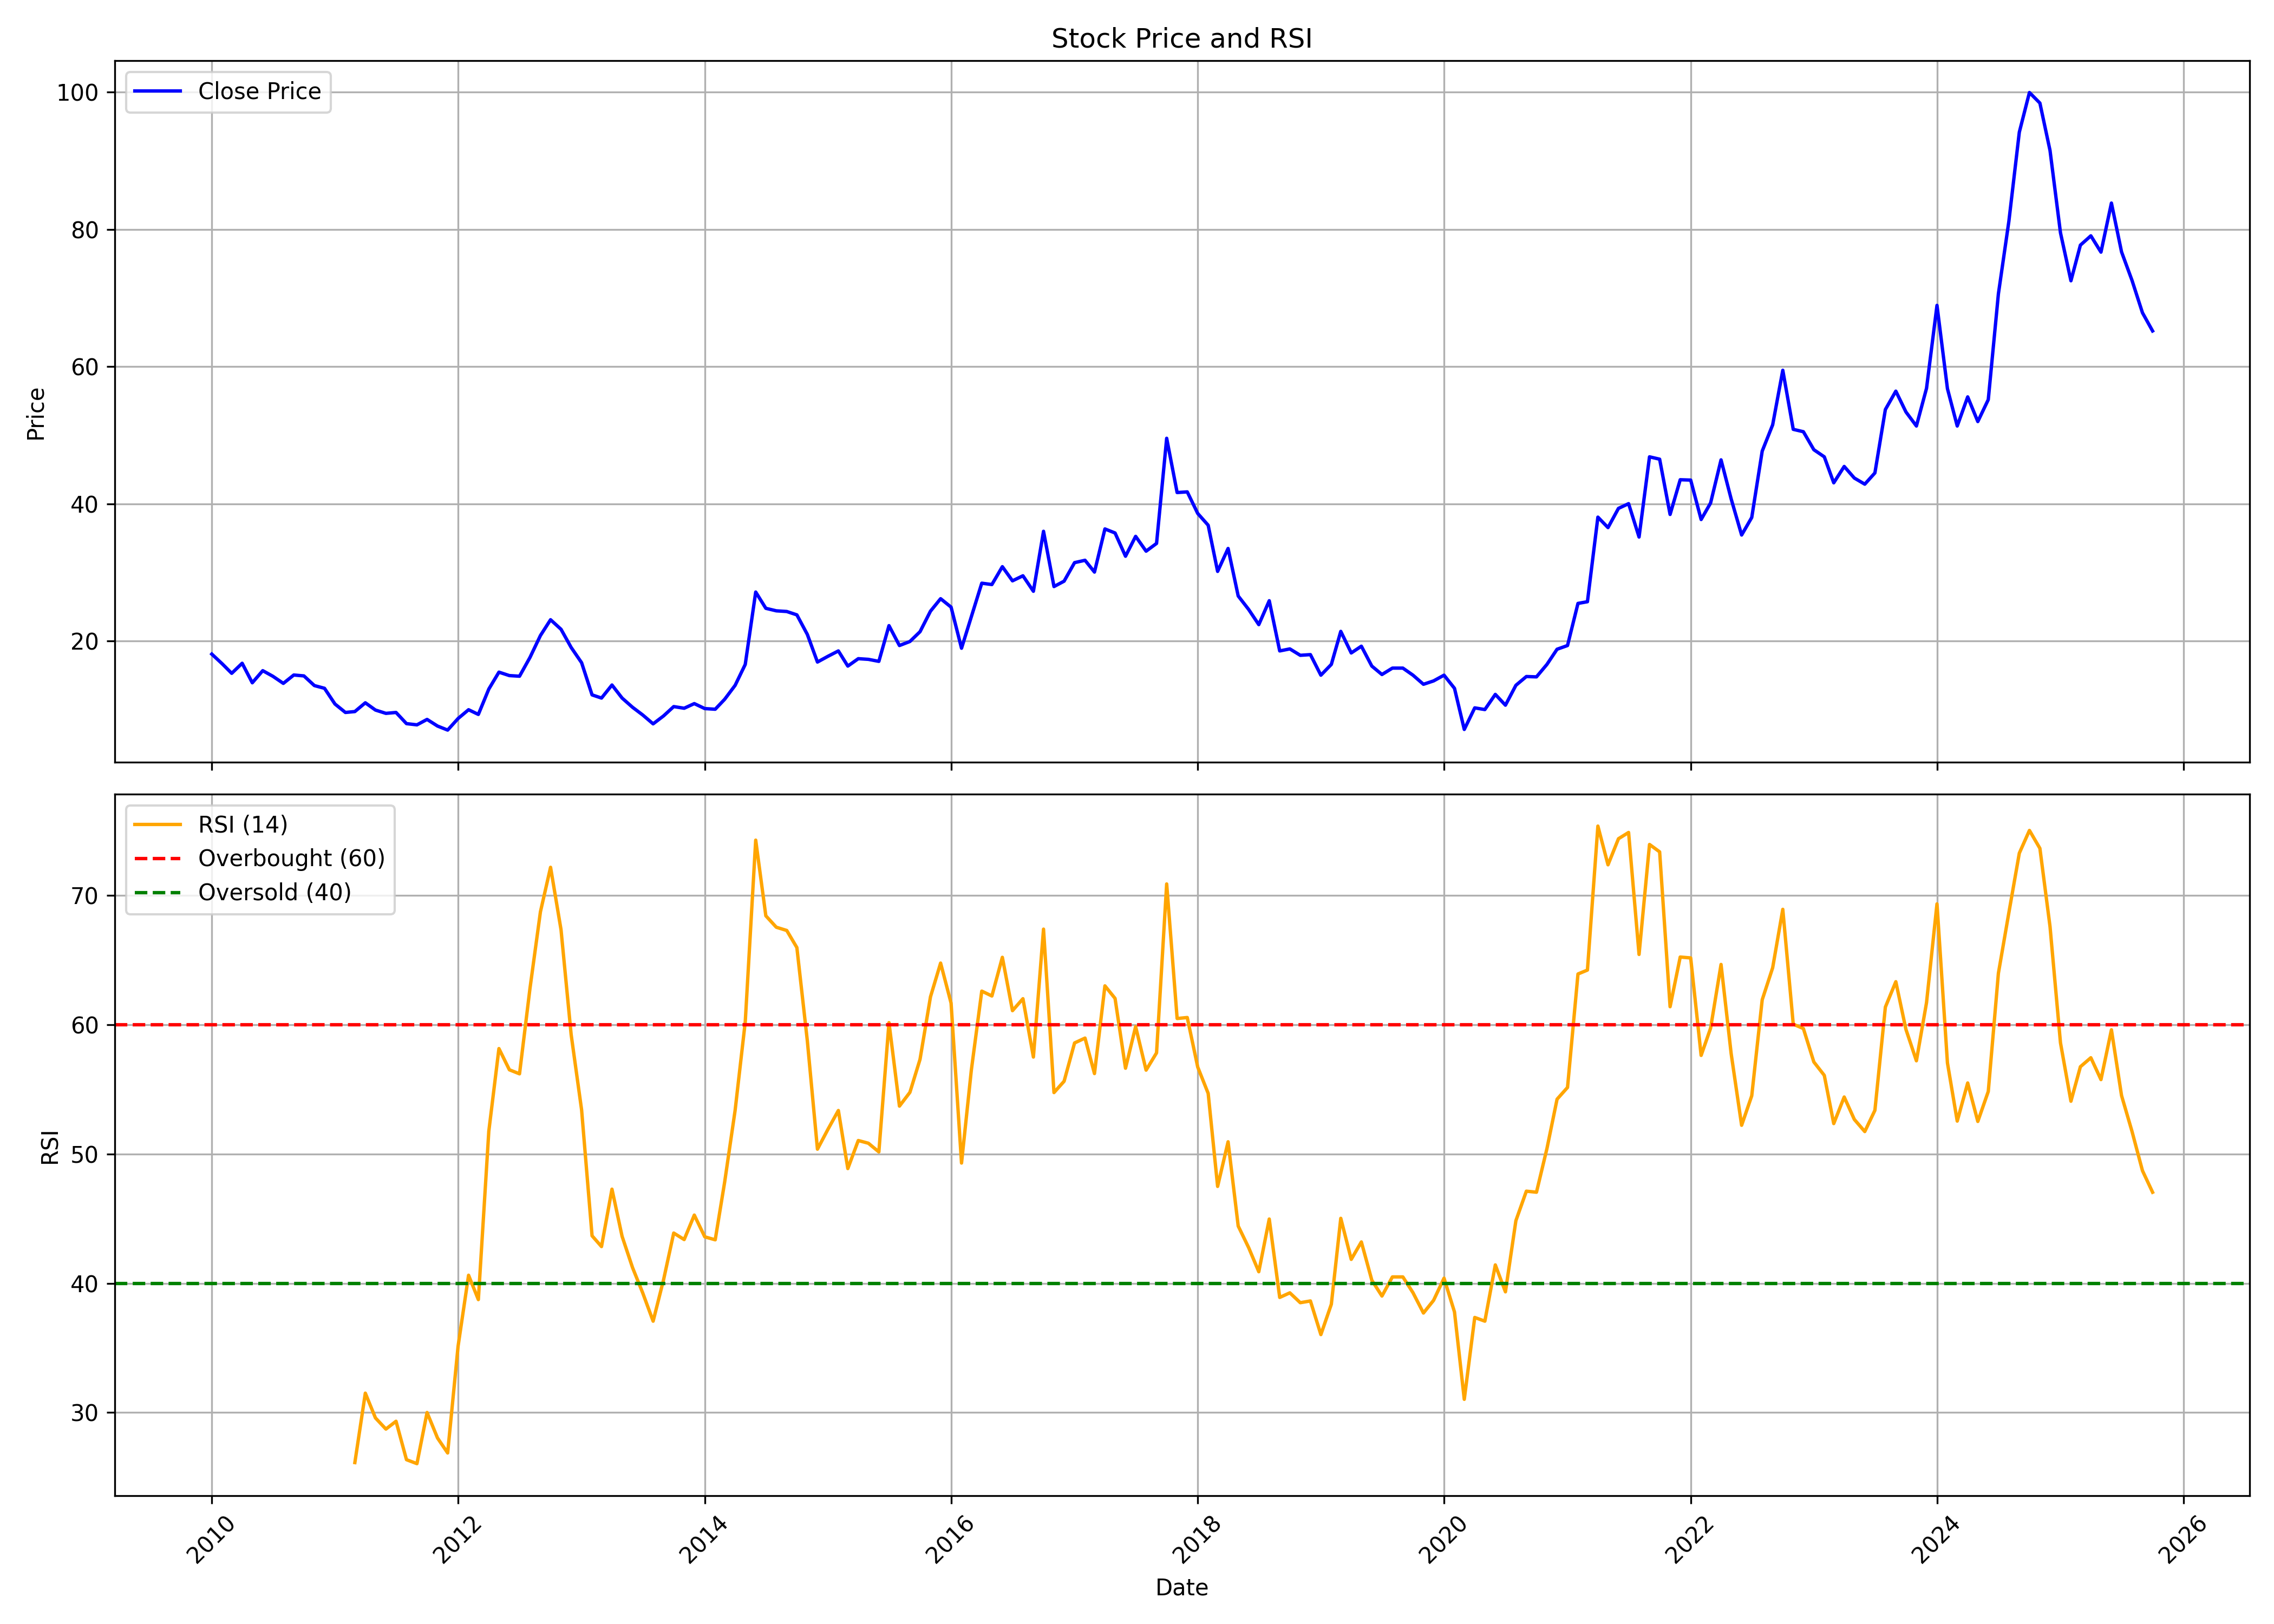

The table this chart was drawn from, first rows:
, date, symbol, open, high, low, close, volume, rsi
0, 2010-01-01, DCW, 17.67, 21.46, 17.24, 18.1, 26204492, 
1, 2010-02-01, DCW, 18.27, 20.94, 16.55, 16.68, 10961072, 
2, 2010-03-01, DCW, 16.68, 18.31, 14.82, 15.3, 6972841, 
3, 2010-04-01, DCW, 15.47, 17.58, 15.38, 16.76, 7938973, 
4, 2010-05-01, DCW, 16.89, 16.89, 12.58, 13.92, 4957229, 
5, 2010-06-01, DCW, 13.79, 16.98, 13.27, 15.68, 10370395, 
6, 2010-07-01, DCW, 15.64, 16.03, 14.65, 14.87, 6784692, 
7, 2010-08-01, DCW, 14.91, 16.03, 13.57, 13.83, 9697751, 
8, 2010-09-01, DCW, 14.13, 15.93, 13.91, 15.05, 9998030, 
9, 2010-10-01, DCW, 15.31, 17.43, 14.13, 14.92, 16817161, 
10, 2010-11-01, DCW, 15.01, 16.63, 11.49, 13.51, 8453361, 
11, 2010-12-01, DCW, 13.55, 15.09, 12.23, 13.11, 4327509, 
12, 2011-01-01, DCW, 13.42, 13.99, 10.69, 10.83, 4186493, 
13, 2011-02-01, DCW, 10.83, 11.35, 8.977, 9.593, 3299551, 
14, 2011-03-01, DCW, 9.725, 10.74, 9.197, 9.725, 2490836, 26.13
15, 2011-04-01, DCW, 9.681, 12.15, 9.681, 11, 4901623, 31.5
16, 2011-05-01, DCW, 11.09, 11.13, 9.373, 9.945, 2464045, 29.58
17, 2011-06-01, DCW, 10.12, 10.43, 9.153, 9.461, 2055511, 28.72
18, 2011-07-01, DCW, 9.593, 10.12, 9.329, 9.593, 1756049, 29.33
19, 2011-08-01, DCW, 9.681, 9.769, 7.041, 7.965, 2619630, 26.35
20, 2011-09-01, DCW, 7.965, 9.901, 7.569, 7.789, 1599841, 26.05
21, 2011-10-01, DCW, 7.657, 9.065, 7.261, 8.581, 1665164, 30
22, 2011-11-01, DCW, 8.625, 9.461, 7.305, 7.613, 1880937, 28.03
23, 2011-12-01, DCW, 7.939, 9.399, 5.749, 7.026, 1302373, 26.88
24, 2012-01-01, DCW, 7.209, 9.079, 6.935, 8.714, 2102309, 35.15
25, 2012-02-01, DCW, 8.669, 12.18, 8.577, 9.992, 7701225, 40.62
26, 2012-03-01, DCW, 9.901, 10.08, 8.942, 9.307, 1619743, 38.73
27, 2012-04-01, DCW, 9.216, 13.64, 9.216, 13, 5690500, 51.76
28, 2012-05-01, DCW, 13.14, 17.11, 11, 15.47, 14760895, 58.15
29, 2012-06-01, DCW, 15.38, 17.2, 14.23, 14.96, 9506254, 56.5
30, 2012-07-01, DCW, 15.1, 17.98, 14.37, 14.87, 14313478, 56.19
31, 2012-08-01, DCW, 14.69, 19.25, 14.69, 17.61, 19760388, 62.8
32, 2012-09-01, DCW, 17.79, 21.81, 17.79, 20.8, 12877440, 68.73
33, 2012-10-01, DCW, 21.34, 24.87, 19.67, 23.11, 19226798, 72.17
34, 2012-11-01, DCW, 23.11, 23.71, 19.3, 21.71, 9391399, 67.34
35, 2012-12-01, DCW, 21.81, 23.34, 18.79, 19.07, 9515798, 59.24
36, 2013-01-01, DCW, 19.3, 21.2, 16.29, 16.84, 7384594, 53.41
37, 2013-02-01, DCW, 16.84, 18.05, 11.88, 12.16, 6335744, 43.67
38, 2013-03-01, DCW, 12.16, 14.8, 10.35, 11.69, 5559116, 42.84
39, 2013-04-01, DCW, 11.97, 15.13, 11.55, 13.59, 5332480, 47.27
40, 2013-05-01, DCW, 13.59, 15.08, 11.51, 11.69, 9162492, 43.63
41, 2013-06-01, DCW, 11.69, 12.16, 9.929, 10.35, 3310164, 41.2
42, 2013-07-01, DCW, 10.67, 10.72, 9.186, 9.233, 4310306, 39.26
43, 2013-08-01, DCW, 9.279, 9.418, 7.887, 7.934, 3153014, 37.06
44, 2013-09-01, DCW, 8.272, 10.98, 8.272, 9.095, 2726672, 40.28
45, 2013-10-01, DCW, 8.998, 11.46, 8.998, 10.45, 4337886, 43.88
46, 2013-11-01, DCW, 10.59, 11.32, 8.659, 10.21, 5886319, 43.38
47, 2013-12-01, DCW, 10.35, 11.8, 9.53, 10.88, 6368210, 45.27
48, 2014-01-01, DCW, 10.98, 12.63, 9.772, 10.16, 9497964, 43.59
49, 2014-02-01, DCW, 10.26, 10.59, 9.627, 10.06, 2696628, 43.36
50, 2014-03-01, DCW, 10.01, 11.8, 9.675, 11.51, 5344869, 47.83
51, 2014-04-01, DCW, 11.61, 14.42, 11.42, 13.55, 16887743, 53.37
52, 2014-05-01, DCW, 13.55, 18.58, 12.43, 16.59, 27465297, 60.21
53, 2014-06-01, DCW, 16.64, 27.38, 16.21, 27.14, 71565160, 74.26
54, 2014-07-01, DCW, 27.48, 28.73, 21.04, 24.77, 40670834, 68.41
55, 2014-08-01, DCW, 24.99, 25.92, 19.74, 24.4, 21096405, 67.53
56, 2014-09-01, DCW, 24.6, 30.64, 22.59, 24.3, 55545695, 67.28
57, 2014-10-01, DCW, 24.35, 25.63, 22, 23.81, 15510684, 65.96
58, 2014-11-01, DCW, 23.91, 25.14, 18.56, 20.97, 13895523, 58.75
59, 2014-12-01, DCW, 21.01, 22.34, 15.32, 16.94, 13478103, 50.37
... 130 more rows
